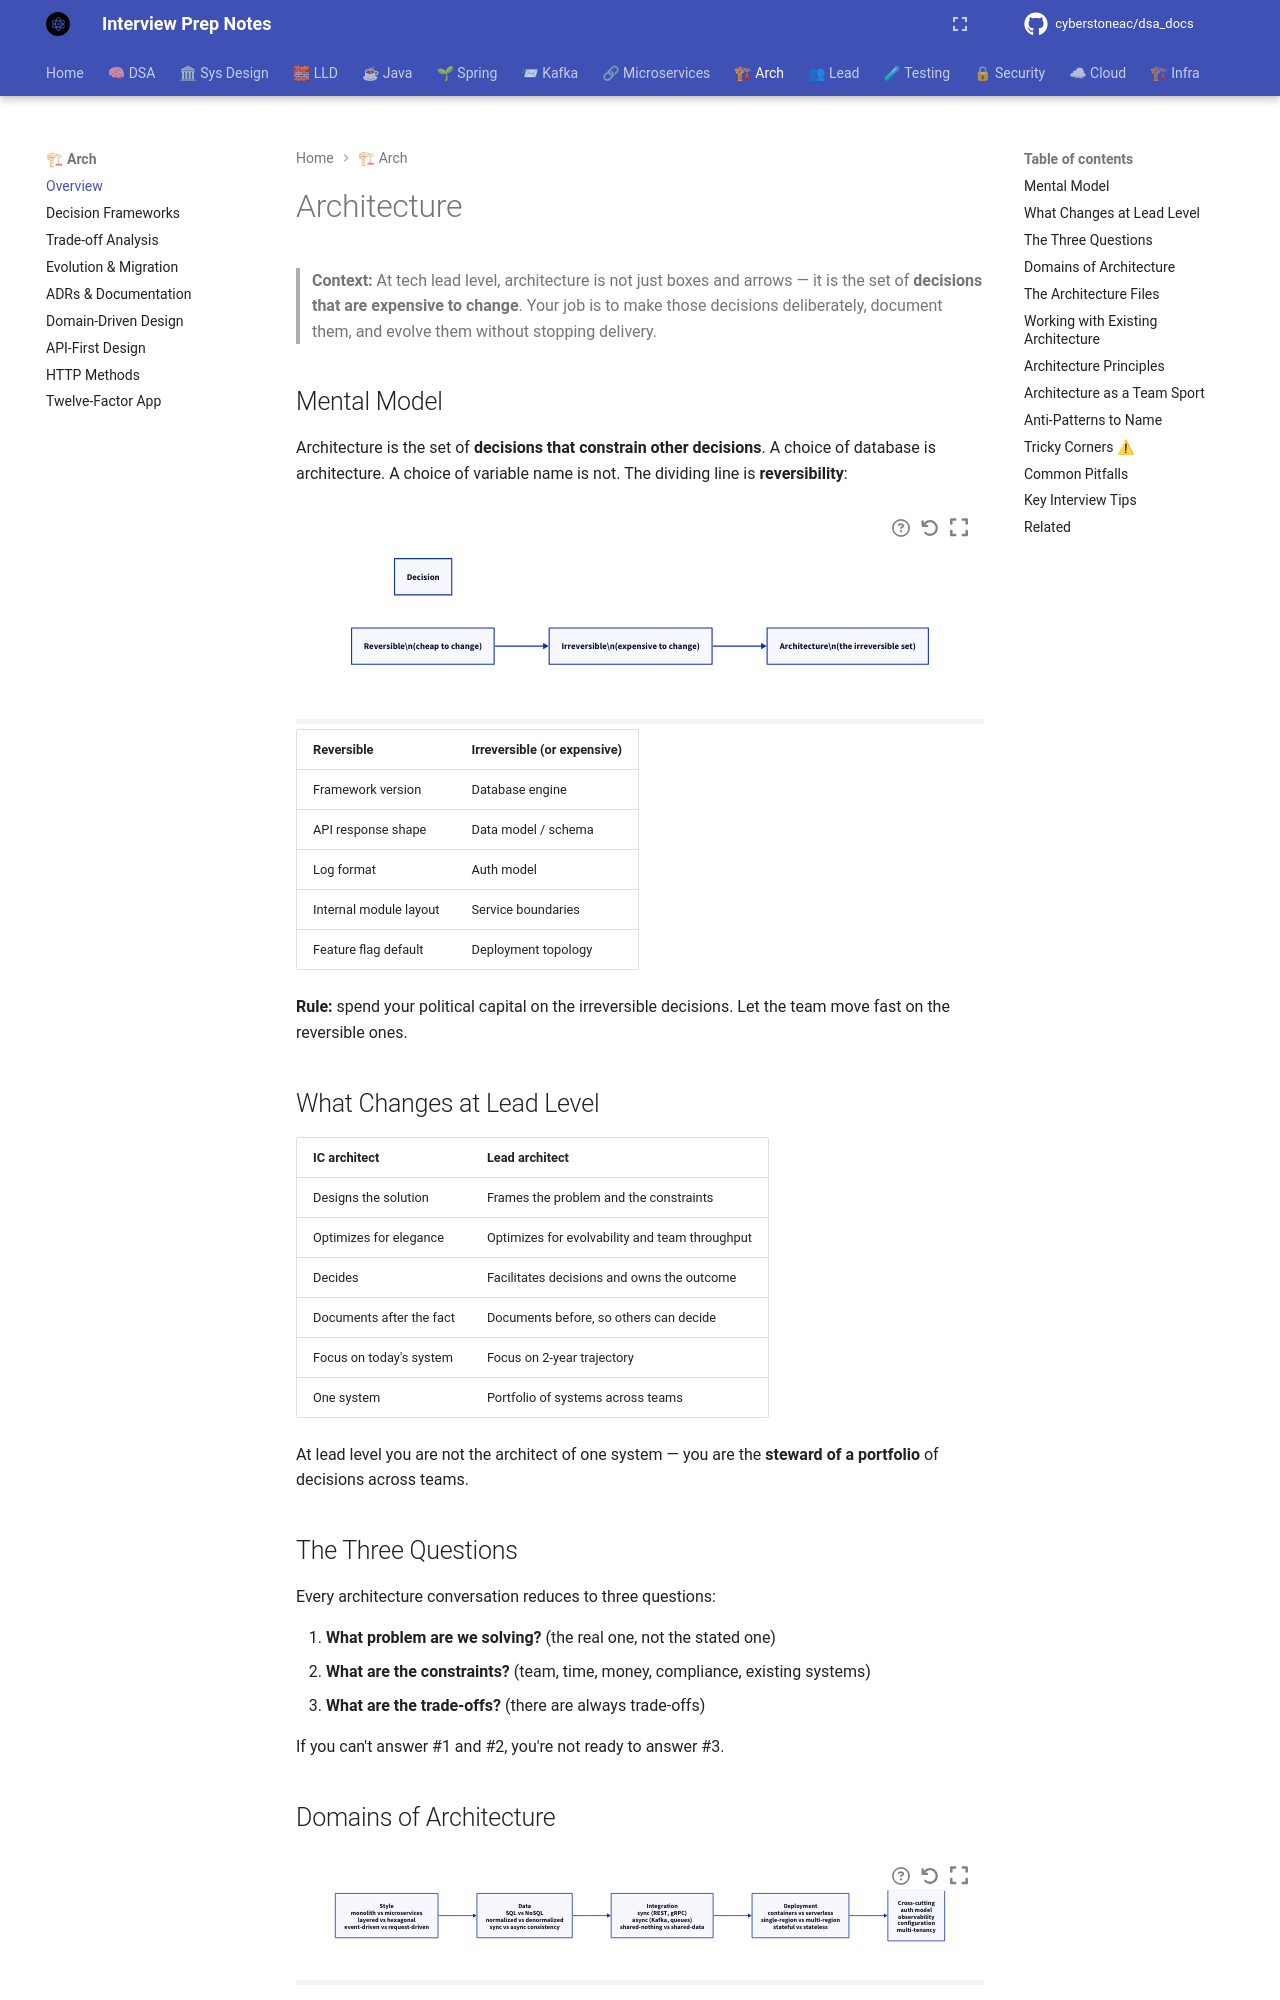

repository: cyberstoneac/dsa_docs · page: architecture/index.html · generator: mkdocs

# Architecture

> **Context:** At tech lead level, architecture is not just boxes and arrows — it is the set of **decisions that are expensive to change**. Your job is to make those decisions deliberately, document them, and evolve them without stopping delivery.

## Mental Model

Architecture is the set of **decisions that constrain other decisions**. A choice of database is architecture. A choice of variable name is not. The dividing line is **reversibility**:

```d2
direction: right

decision: Decision
reversible: "Reversible\\n(cheap to change)"
irreversible: "Irreversible\\n(expensive to change)"
arch: "Architecture\\n(the irreversible set)"

reversible -> irreversible
irreversible -> arch
```

| Reversible | Irreversible (or expensive) |
|---|---|
| Framework version | Database engine |
| API response shape | Data model / schema |
| Log format | Auth model |
| Internal module layout | Service boundaries |
| Feature flag default | Deployment topology |

**Rule:** spend your political capital on the irreversible decisions. Let the team move fast on the reversible ones.

## What Changes at Lead Level

| IC architect | Lead architect |
|---|---|
| Designs the solution | Frames the problem and the constraints |
| Optimizes for elegance | Optimizes for evolvability and team throughput |
| Decides | Facilitates decisions and owns the outcome |
| Documents after the fact | Documents before, so others can decide |
| Focus on today's system | Focus on 2-year trajectory |
| One system | Portfolio of systems across teams |

At lead level you are not the architect of one system — you are the **steward of a portfolio** of decisions across teams.

## The Three Questions

Every architecture conversation reduces to three questions:



1. **What problem are we solving?** (the real one, not the stated one)
2. **What are the constraints?** (team, time, money, compliance, existing systems)
3. **What are the trade-offs?** (there are always trade-offs)

If you can't answer #1 and #2, you're not ready to answer #3.

## Domains of Architecture

```d2
direction: right

archStyle: "Style\nmonolith vs microservices\nlayered vs hexagonal\nevent-driven vs request-driven"
data: "Data\nSQL vs NoSQL\nnormalized vs denormalized\nsync vs async consistency"
integration: "Integration\nsync (REST, gRPC)\nasync (Kafka, queues)\nshared-nothing vs shared-data"
deploy: "Deployment\ncontainers vs serverless\nsingle-region vs multi-region\nstateful vs stateless"
cross: "Cross-cutting\nauth model\nobservability\nconfiguration\nmulti-tenancy"

archStyle -> data
data -> integration
integration -> deploy
deploy -> cross
```
